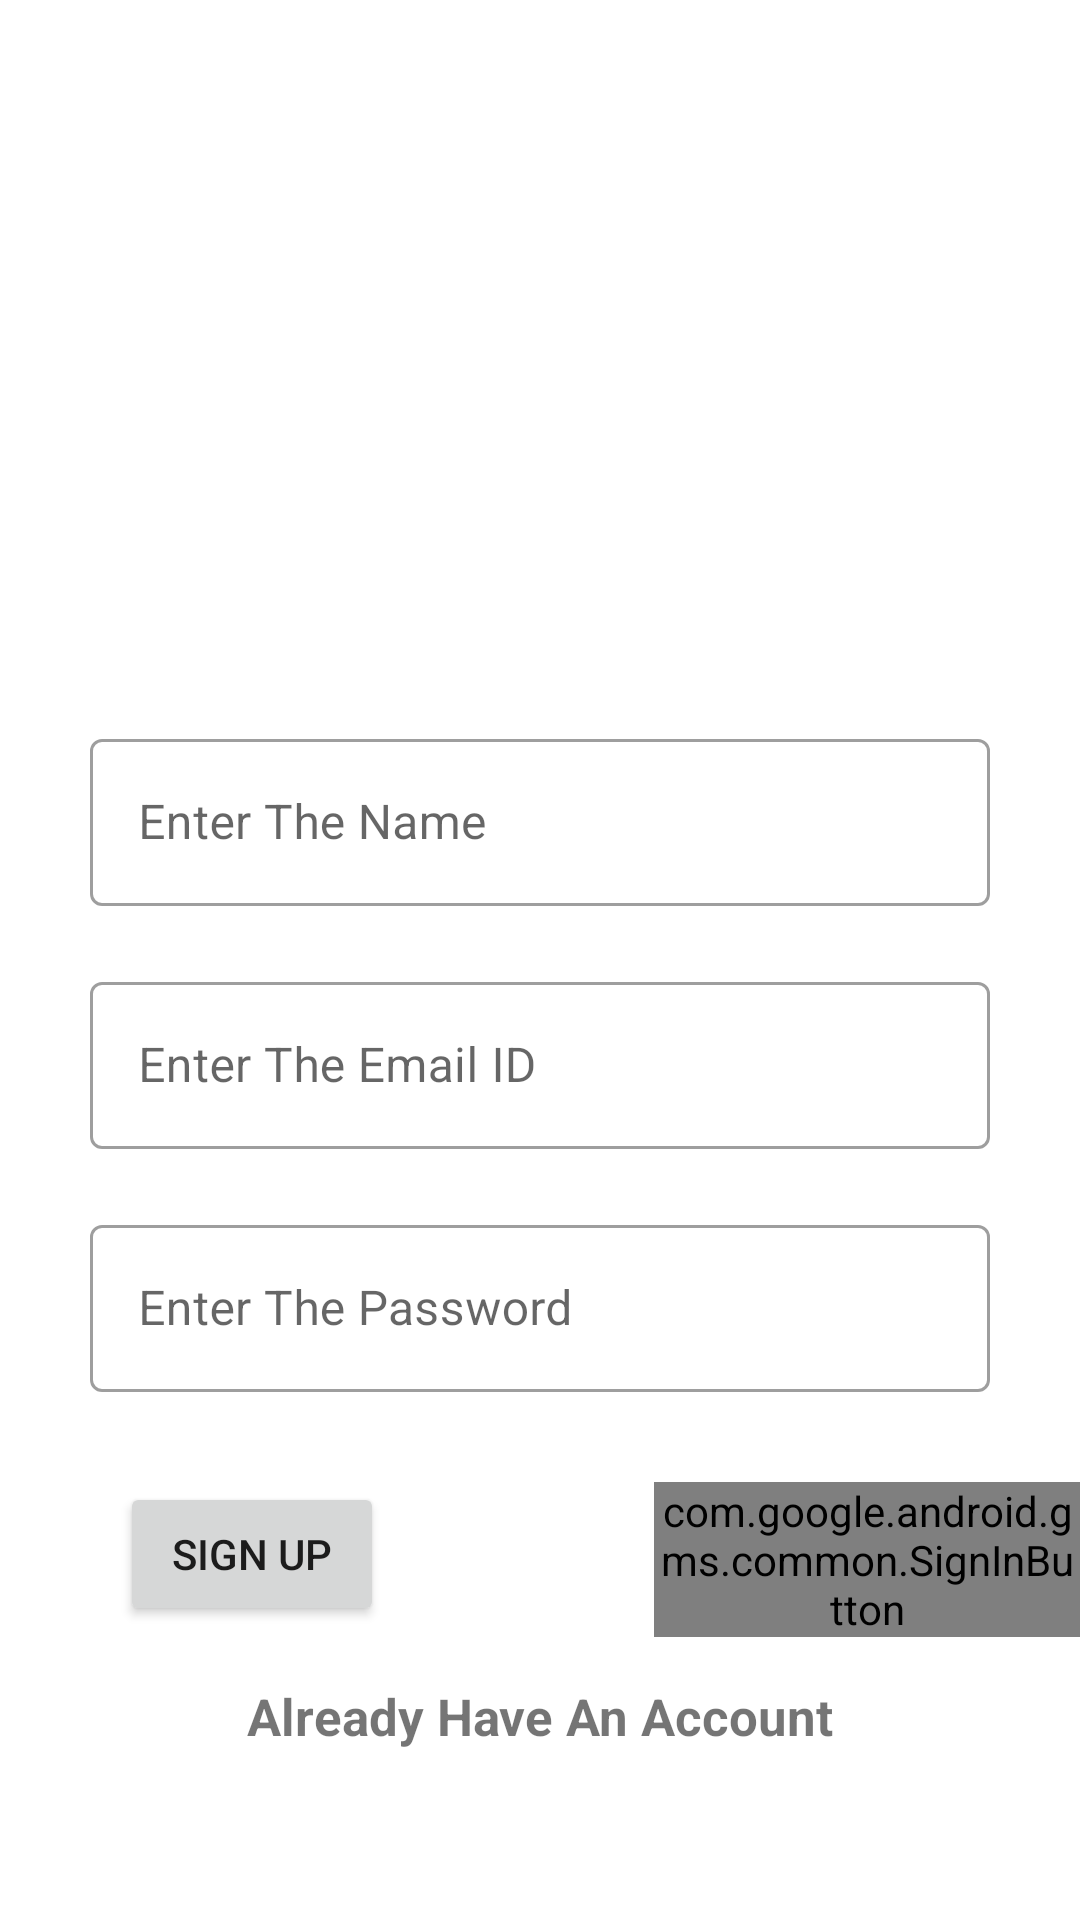

Reconstruct the res/layout file that produces this screen, plus the resources it refers to.
<!-- AndroidManifest.xml: application theme Theme.MessengerApp -->
<!-- res/layout/activity_sign_up.xml -->
<?xml version="1.0" encoding="utf-8"?>
<RelativeLayout xmlns:android="http://schemas.android.com/apk/res/android"
    xmlns:app="http://schemas.android.com/apk/res-auto"
    xmlns:tools="http://schemas.android.com/tools"
    android:layout_width="match_parent"
    android:layout_height="match_parent"
    tools:context=".SignUpActivity">
    <ImageView
        android:layout_width="140dp"
        android:layout_height="150dp"
        android:layout_alignParentTop="true"
        android:layout_centerInParent="true"
        android:layout_marginTop="81dp"
        android:id="@+id/imgSignInScreen"
        android:adjustViewBounds="true"
        android:src="@drawable/splashscreen"
        app:tint="#0C30F8" />
    <com.google.android.material.textfield.TextInputLayout
        android:layout_width="match_parent"
        android:layout_height="wrap_content"
        android:id="@+id/tilUserName"
        android:layout_below="@+id/imgSignInScreen"
        android:layout_marginTop="10dp"
        android:layout_marginStart="10dp"
        android:layout_marginEnd="10dp"
        android:paddingStart="20dp"
        android:layout_marginBottom="10dp"
        android:paddingEnd="20dp"
        app:boxBackgroundColor="@color/white"
        style="@style/Widget.MaterialComponents.TextInputLayout.OutlinedBox">
        <com.google.android.material.textfield.TextInputEditText
            android:layout_width="match_parent"
            android:hint="Enter The Name"
            android:id="@+id/tietName"
            android:layout_height="wrap_content"
            android:textSize="16sp"/>
    </com.google.android.material.textfield.TextInputLayout>
    <com.google.android.material.textfield.TextInputLayout
        android:layout_width="match_parent"
        android:layout_height="wrap_content"
        android:id="@+id/tilEmail"
        android:layout_below="@+id/tilUserName"
        android:layout_marginTop="10dp"
        android:layout_marginStart="10dp"
        android:layout_marginEnd="10dp"
        android:paddingStart="20dp"
        android:layout_marginBottom="10dp"
        android:paddingEnd="20dp"
        app:boxBackgroundColor="@color/white"
        style="@style/Widget.MaterialComponents.TextInputLayout.OutlinedBox">
        <com.google.android.material.textfield.TextInputEditText
            android:layout_width="match_parent"
            android:hint="Enter The Email ID"
            android:id="@+id/tietEmail"
            android:layout_height="wrap_content"
            android:textSize="16sp"/>
    </com.google.android.material.textfield.TextInputLayout>
    <com.google.android.material.textfield.TextInputLayout
        android:layout_width="match_parent"
        android:layout_height="wrap_content"
        android:id="@+id/tilPassword"
        android:layout_below="@+id/tilEmail"
        android:layout_marginTop="10dp"
        android:layout_marginStart="10dp"
        android:layout_marginEnd="10dp"
        android:paddingStart="20dp"
        android:layout_marginBottom="10dp"
        android:paddingEnd="20dp"
        app:boxBackgroundColor="@color/white"
        style="@style/Widget.MaterialComponents.TextInputLayout.OutlinedBox">
        <com.google.android.material.textfield.TextInputEditText
            android:layout_width="match_parent"
            android:hint="Enter The Password"
            android:id="@+id/tietPassword"
            android:layout_height="wrap_content"
            android:textSize="16sp"/>
    </com.google.android.material.textfield.TextInputLayout>
    <LinearLayout
        android:layout_width="match_parent"
        android:layout_below="@+id/tilPassword"
        android:layout_marginTop="20dp"
        android:id="@+id/llButton"
        android:layout_height="wrap_content">

        <Button
            android:layout_width="wrap_content"
            android:layout_height="wrap_content"
            android:id="@+id/btnSignUp"
            android:layout_marginEnd="40dp"
            android:layout_marginStart="40dp"
            android:text="Sign Up"/>
        <com.google.android.gms.common.SignInButton
            android:layout_width="wrap_content"
            android:layout_marginStart="50dp"
            android:layout_below="@+id/llButton"
            android:layout_height="wrap_content"
            android:id="@+id/Google_SignIn"/>
    </LinearLayout>
    <TextView
        android:layout_width="match_parent"
        android:layout_below="@+id/llButton"
        android:layout_marginTop="15dp"
        android:gravity="center"
        android:id="@+id/tvAlreadyHaveAnAccount"
        android:textSize="17sp"
        android:layout_height="wrap_content"
        android:text="Already Have An Account"
        android:textStyle="bold"/>

</RelativeLayout>
<!-- resources referenced by this layout -->
<resources>
  <style name="Theme.MessengerApp" parent="Theme.MaterialComponents.DayNight.NoActionBar">
          
          <item name="colorPrimary">@color/purple_500</item>
          <item name="colorPrimaryVariant">@color/purple_700</item>
          <item name="colorOnPrimary">@color/white</item>
          
          <item name="colorSecondary">@color/teal_200</item>
          <item name="colorSecondaryVariant">@color/teal_700</item>
          <item name="colorOnSecondary">@color/black</item>
          
          <item name="android:statusBarColor" tools:targetApi="l">?attr/colorPrimaryVariant</item>
          
      </style>
  <!-- not gathered from this repository: default colours our renderer supplied (Android Studio template values) -->
  <color name="purple_500">#FF6200EE</color>
  <color name="purple_700">#FF3700B3</color>
  <color name="teal_200">#FF03DAC5</color>
  <color name="teal_700">#FF018786</color>
  <color name="black">#FF000000</color>
  <color name="white">#FFFFFFFF</color>
</resources>
